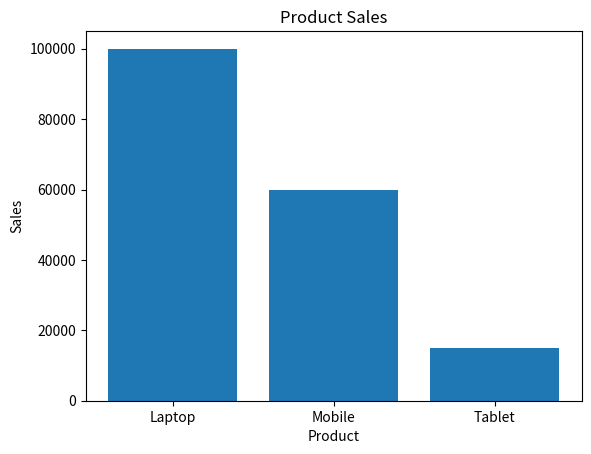
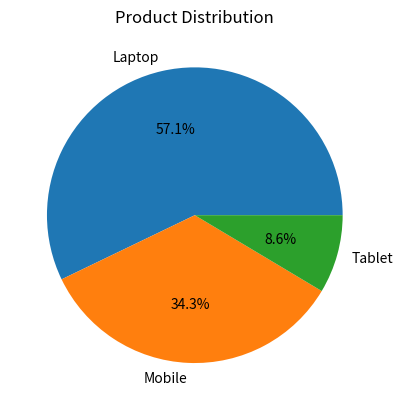
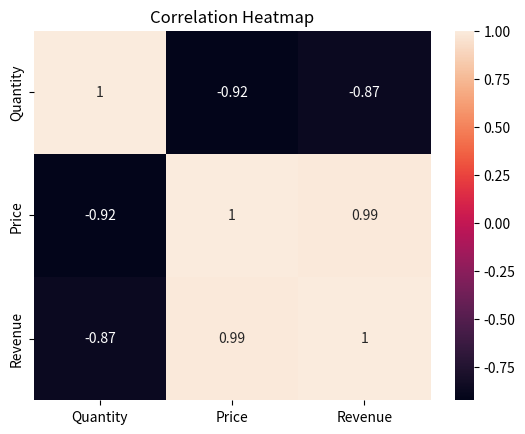

Write Python code to recreate these figures, in order.
import numpy as np

order_id = np.arange(1, 11)

products = np.random.choice(['Laptop', 'Mobile', 'Tablet', 'Headphones'], 10)
quantity = np.random.randint(1, 5, 10)
price = np.random.randint(500, 50000, 10)

print("Order ID:", order_id)
print("Product:", products)
print("Quantity:", quantity)
print("Price:", price)





import pandas as pd

df = pd.DataFrame({
    'Product': ['Laptop', 'Mobile', 'Tablet'],
    'Quantity': [2, 3, 1],
    'Price': [50000, 20000, 15000]
})

# Revenue = Quantity × Price
df['Revenue'] = df['Quantity'] * df['Price']

total_revenue = df['Revenue'].sum()

print("Total Revenue:", total_revenue)
print(df)






import pandas as pd

df = pd.DataFrame({
    'Product': ['Laptop', 'Mobile', 'Tablet', 'Laptop'],
    'Quantity': [2, 3, 1, 4]
})

top_product = df.groupby('Product')['Quantity'].sum().idxmax()

print("Top Selling Product:", top_product)







import pandas as pd
import numpy as np

df = pd.DataFrame({
    'Quantity': [2, np.nan, 3, 4],
    'Price': [50000, 20000, np.nan, 15000]
})

# Fill missing values
df.fillna(df.mean(numeric_only=True), inplace=True)

# Remove duplicates
df.drop_duplicates(inplace=True)

print(df)





import pandas as pd
import matplotlib.pyplot as plt

df = pd.DataFrame({
    'Product': ['Laptop', 'Mobile', 'Tablet'],
    'Sales': [100000, 60000, 15000]
})

plt.bar(df['Product'], df['Sales'])
plt.title("Product Sales")
plt.xlabel("Product")
plt.ylabel("Sales")
plt.show()




import matplotlib.pyplot as plt

products = ['Laptop', 'Mobile', 'Tablet']
sales = [100000, 60000, 15000]

plt.pie(sales, labels=products, autopct='%1.1f%%')
plt.title("Product Distribution")
plt.show()




import pandas as pd
import seaborn as sns
import matplotlib.pyplot as plt

df = pd.DataFrame({
    'Quantity': [2, 3, 4],
    'Price': [50000, 20000, 15000],
    'Revenue': [100000, 60000, 60000]
})

sns.heatmap(df.corr(), annot=True)
plt.title("Correlation Heatmap")
plt.show()
